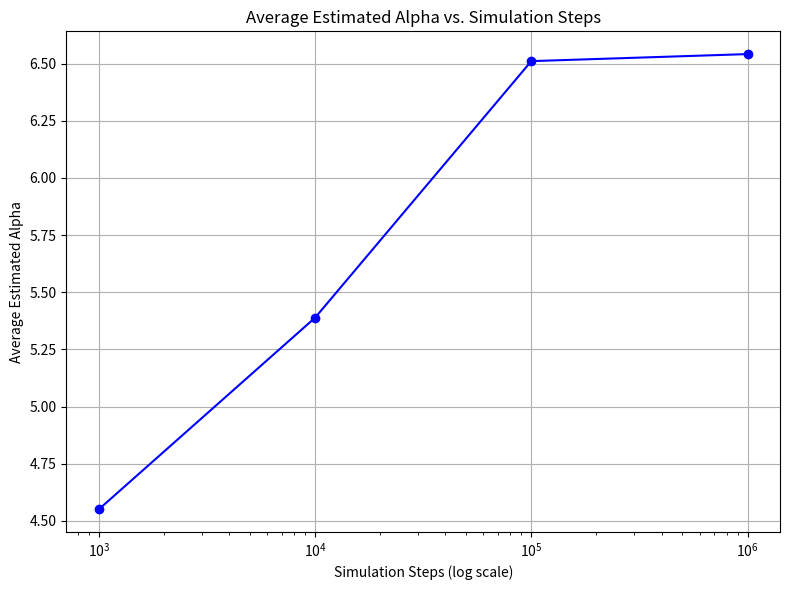

Reproduce this figure in Python.
import matplotlib.pyplot as plt
import numpy as np

alpha_1e3 = [4.6952, 4.2834, 5.1805, 4.3177, 4.7781, 5.0365, 4.3075, 4.0234, 4.3556, 4.5319]
alpha_1e4 = [4.6547, 6.5193, 5.8451, 5.1044, 5.4701, 5.5008, 4.9367, 5.1499, 5.7206, 4.9853]
alpha_1e5 = [6.3691, 8.8835, 5.8690, 6.0638, 5.9861, 6.5003, 5.7419, 5.7092, 6.7684, 7.2136]
alpha_1e6 = [5.9379, 6.2045, 6.7826, 6.7849, 6.6719, 6.1580, 6.4582, 6.2822, 6.6699, 7.4623]

# Step counts and mean alpha values
steps = [1e3, 1e4, 1e5, 1e6]
mean_alphas = [
    np.mean(alpha_1e3),
    np.mean(alpha_1e4),
    np.mean(alpha_1e5),
    np.mean(alpha_1e6),
]

# Plot
plt.figure(figsize=(8, 6))
plt.plot(steps, mean_alphas, marker='o', linestyle='-', color='b')
plt.xscale('log')
plt.xlabel('Simulation Steps (log scale)')
plt.ylabel('Average Estimated Alpha')
plt.title('Average Estimated Alpha vs. Simulation Steps')
plt.grid(True)
plt.tight_layout()
plt.show()